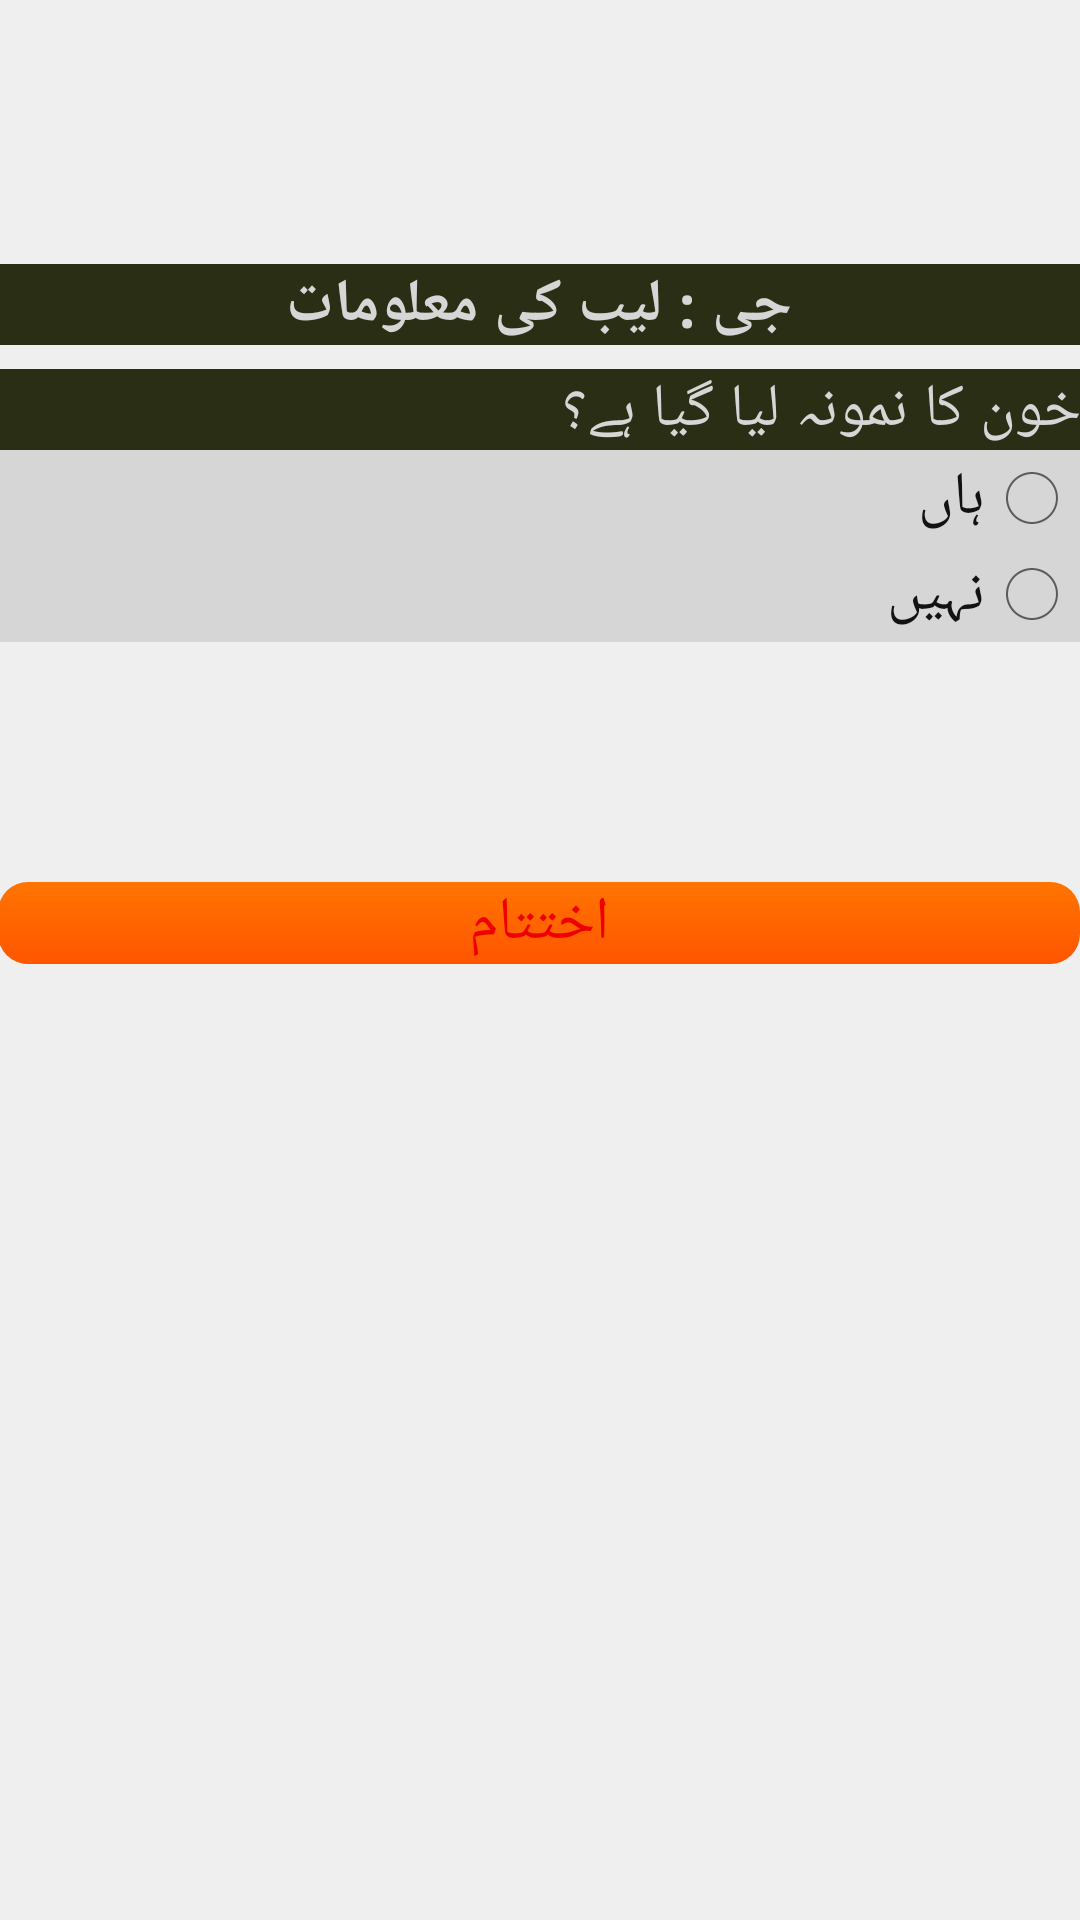

Write the Android layout XML for this screen, with the resource values it uses.
<!-- AndroidManifest.xml: application theme FullscreenTheme -->
<!-- res/layout/activity_section_g.xml -->
<?xml version="1.0" encoding="utf-8"?>
<ScrollView xmlns:android="http://schemas.android.com/apk/res/android"
    xmlns:tools="http://schemas.android.com/tools"
    android:id="@+id/activity_section_g"
    android:layout_width="match_parent"
    android:layout_height="match_parent"
    android:paddingBottom="@dimen/activity_vertical_margin"
    android:paddingLeft="@dimen/activity_horizontal_margin"
    android:paddingRight="@dimen/activity_horizontal_margin"
    android:paddingTop="72dp"
    tools:context="edu.aku.hassannaqvi.pssp.SectionGActivity">

    <LinearLayout
        android:layout_width="match_parent"
        android:layout_height="wrap_content"
        android:orientation="vertical">

        <TextView
            android:layout_width="match_parent"
            android:layout_height="wrap_content"
            android:layout_marginBottom="8dp"
            android:layout_marginTop="16dp"
            android:text="@string/section_G"
            android:textAlignment="center"
            android:textStyle="bold"
            tools:typeface="serif" />


        <TextView
            android:layout_width="match_parent"
            android:layout_height="wrap_content"
            android:text="@string/mng1"


            />

        <RadioGroup
            android:id="@+id/mng1"
            android:layout_width="match_parent"
            android:layout_height="wrap_content"

            >

            <RadioButton
                android:id="@+id/mng1a"
                android:layout_width="match_parent"
                android:layout_height="wrap_content"
                android:text="@string/mnYES"

                />

            <RadioButton
                android:id="@+id/mng1b"
                android:layout_width="match_parent"
                android:layout_height="wrap_content"
                android:text="@string/mnNO"

                />


        </RadioGroup>

        <LinearLayout
            android:id="@+id/fldGrpmng1"
            android:layout_width="match_parent"
            android:layout_height="wrap_content"
            android:orientation="vertical"
            android:visibility="gone">
        <TextView
            android:layout_width="match_parent"
            android:layout_height="wrap_content"
            android:layout_marginTop="16dp"
            android:text="@string/mng2"

            />

        <EditText
            android:id="@+id/mng2"
            android:layout_width="match_parent"
            android:layout_height="wrap_content"
            android:digits="1234567890."
            android:hint="@string/mng2"
            android:inputType="numberDecimal"
            android:maxLength="3" />


        <TextView
            android:layout_width="match_parent"
            android:layout_height="wrap_content"
            android:layout_marginTop="16dp"
            android:text="@string/mngsticker" />

        <EditText
            android:id="@+id/mngsticker"
            android:layout_width="match_parent"
            android:layout_height="wrap_content"
            android:digits="1234567890"
            android:hint="@string/mngsticker"
            android:inputType="number"
            android:maxLength="5"
            android:onClick="startScan" />
        </LinearLayout>

        <Button
            android:id="@+id/btnEnd"
            android:layout_width="match_parent"
            android:layout_height="wrap_content"
            android:layout_marginTop="80dp"
            android:onClick="submitSecG"
            android:text="@string/endForm"
            android:textColor="#ef0000" />

    </LinearLayout>
</ScrollView>
<!-- resources referenced by this layout -->
<resources>
  <string name="endForm">اختتام</string>
  <string name="mnNO">نہیں</string>
  <string name="mnYES">ہاں</string>
  <string name="mng1"> خون کا نمونہ لیا گیا ہے؟ </string>
  <string name="mng2"> اگر ہاں، تو لیے گئے خون کی مقدار لکھیں (CC میں) </string>
  <string name="mngsticker"> اسٹیکر </string>
  <string name="section_G"> جی : لیب کی معلومات </string>
  <style name="FullscreenTheme" parent="AppTheme">
          <item name="android:actionBarStyle">@style/FullscreenActionBarStyle</item>
          <item name="android:windowActionBarOverlay">true</item>
          <item name="android:windowBackground">@null</item>
          <item name="metaButtonBarStyle">?android:attr/buttonBarStyle</item>
          <item name="metaButtonBarButtonStyle">?android:attr/buttonBarButtonStyle</item>
      </style>
  <style name="AppTheme" parent="android:Theme.Holo.Light.DarkActionBar">
          <item name="android:scrollViewStyle">@style/BackgroundStyle</item>
          <item name="android:textColor">#121212</item>
          <item name="android:textViewStyle">@style/lblTextView</item>
          <item name="android:editTextStyle">@style/txtEditText</item>
          <item name="android:buttonStyle">@style/btnButton</item>
          <item name="android:radioButtonStyle">@style/btnRadioButton</item>
          <item name="android:checkboxStyle">@style/chkBox</item>
          <item name="android:layoutDirection">rtl</item>
          <item name="android:typeface">serif</item>
  
          
      </style>
  <style name="FullscreenActionBarStyle" parent="android:Widget.Holo.ActionBar">
          <item name="android:background">@color/black_overlay</item>
      </style>
  <style name="BackgroundStyle" parent="android:Widget.ScrollView">
          <item name="android:background">#efefef</item>
      </style>
  <style name="txtEditText" parent="android:Widget.EditText">
          <item name="android:padding">@dimen/activity_horizontal_margin</item>
          <item name="android:textColor">#121212</item>
          <item name="android:background">#d6d6d6</item>
          <item name="android:layout_margin">16dp</item>
          <item name="android:typeface">serif</item>
          <item name="android:textSize">20sp</item>
  
  
      </style>
  <style name="btnButton" parent="android:Widget.Button">
          <item name="android:textColor">#efefef</item>
          <item name="android:background">@drawable/button_bg</item>
          <item name="android:padding">@dimen/activity_horizontal_margin</item>
          <item name="android:layout_marginTop">@dimen/activity_horizontal_margin</item>
          <item name="android:typeface">serif</item>
          <item name="android:textSize">20sp</item>
  
      </style>
  <style name="btnRadioButton" parent="android:Widget.CompoundButton.RadioButton">
          <item name="android:padding">@dimen/activity_horizontal_margin</item>
          <item name="android:textColor">#121212</item>
          <item name="android:background">#d6d6d6</item>
          <item name="android:layout_margin">16dp</item>
          <item name="android:typeface">serif</item>
          <item name="android:textSize">20sp</item>
  
      </style>
  <style name="chkBox" parent="android:Widget.CompoundButton.CheckBox">
          <item name="android:padding">16dp</item>
          <item name="android:textColor">#121212</item>
          <item name="android:background">#d6d6d6</item>
          <item name="android:layout_margin">16dp</item>
          <item name="android:typeface">serif</item>
          <item name="android:textSize">20sp</item>
  
      </style>
  <color name="black_overlay">#66000000</color>
  <color name="colorPrimaryDark">#292e14</color>
  <!-- drawable button_bg (drawable) -->
  <?xml version="1.0" encoding="UTF-8"?>
  <shape xmlns:android="http://schemas.android.com/apk/res/android"
      android:shape="rectangle">
  
      <gradient
          android:angle="90"
          android:endColor="#ff7500"
          android:startColor="#ff5500"
          android:type="linear" />
  
      <corners android:radius="10dp" />
  
  </shape>
</resources>
